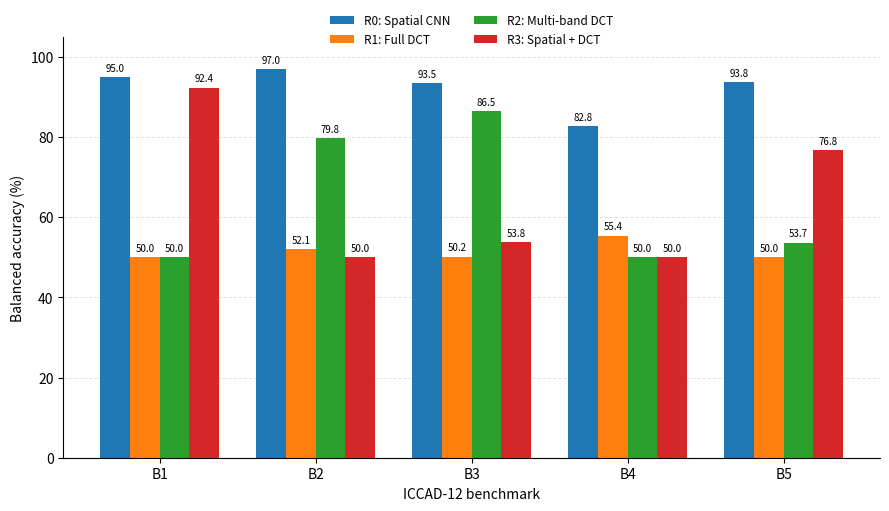

Write the Python code that produced this figure.
import matplotlib.pyplot as plt
import numpy as np

# ============================================================
# Figure 2: Balanced Accuracy across ICCAD-12 benchmarks
# ============================================================

benchmarks = ["B1", "B2", "B3", "B4", "B5"]

# Balanced Accuracy (%)
r0 = [95.02, 97.05, 93.55, 82.84, 93.82]
r1 = [50.00, 52.10, 50.18, 55.42, 49.99]
r2 = [50.00, 79.80, 86.55, 50.01, 53.66]
r3 = [92.42, 50.00, 53.84, 49.99, 76.82]

x = np.arange(len(benchmarks))
width = 0.19

# ------------------------------------------------------------
# Figure
# ------------------------------------------------------------

fig, ax = plt.subplots(figsize=(9, 5.2))

# ------------------------------------------------------------
# Bars
# ------------------------------------------------------------

bars0 = ax.bar(
    x - 1.5 * width,
    r0,
    width,
    label="R0: Spatial CNN"
)

bars1 = ax.bar(
    x - 0.5 * width,
    r1,
    width,
    label="R1: Full DCT"
)

bars2 = ax.bar(
    x + 0.5 * width,
    r2,
    width,
    label="R2: Multi-band DCT"
)

bars3 = ax.bar(
    x + 1.5 * width,
    r3,
    width,
    label="R3: Spatial + DCT"
)

# ------------------------------------------------------------
# Axes
# ------------------------------------------------------------

ax.set_xlabel(
    "ICCAD-12 benchmark",
    fontsize=10
)

ax.set_ylabel(
    "Balanced accuracy (%)",
    fontsize=10
)

ax.set_xticks(x)
ax.set_xticklabels(benchmarks)

ax.set_ylim(0, 105)
ax.set_yticks(np.arange(0, 101, 20))

# ------------------------------------------------------------
# Grid
# ------------------------------------------------------------

ax.grid(
    axis="y",
    linestyle="--",
    linewidth=0.7,
    alpha=0.35
)

ax.set_axisbelow(True)

# Remove top/right borders
ax.spines["top"].set_visible(False)
ax.spines["right"].set_visible(False)

# ------------------------------------------------------------
# Value labels
# ------------------------------------------------------------

for bars in [bars0, bars1, bars2, bars3]:
    for bar in bars:

        height = bar.get_height()

        ax.text(
            bar.get_x() + bar.get_width() / 2,
            height + 1.0,
            f"{height:.1f}",
            ha="center",
            va="bottom",
            fontsize=7
        )

# ------------------------------------------------------------
# Legend
# ------------------------------------------------------------

ax.legend(
    loc="upper center",
    bbox_to_anchor=(0.5, 1.08),
    ncol=2,
    frameon=False,
    fontsize=8.5
)

# ------------------------------------------------------------
# Layout
# ------------------------------------------------------------

plt.tight_layout()

# ------------------------------------------------------------
# Save high-quality outputs
# ------------------------------------------------------------

plt.savefig(
    "figure2_balanced_accuracy.png",
    dpi=600,
    bbox_inches="tight"
)

plt.savefig(
    "figure2_balanced_accuracy.pdf",
    bbox_inches="tight"
)

plt.show()
